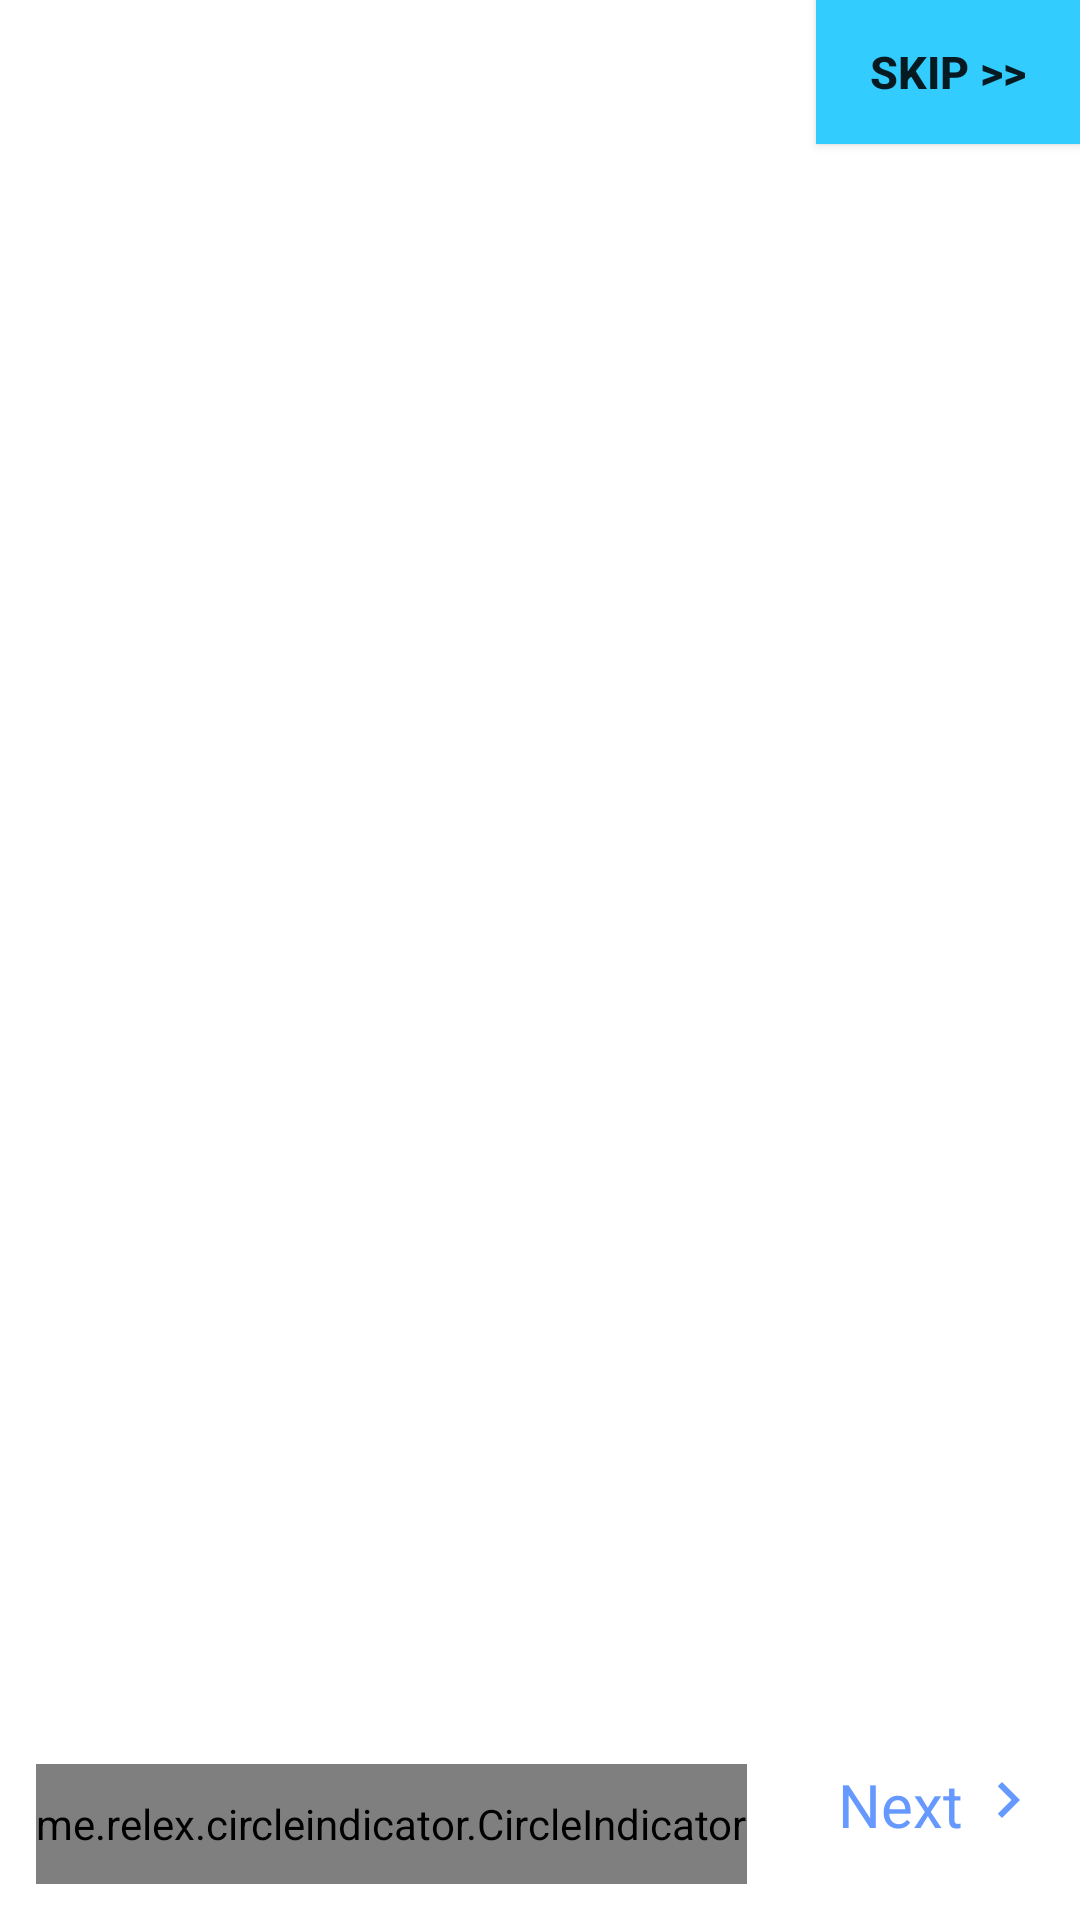

Reconstruct the res/layout file that produces this screen, plus the resources it refers to.
<!-- AndroidManifest.xml: application theme Theme.Lap2 -->
<!-- res/layout/activity_intro.xml -->
<?xml version="1.0" encoding="utf-8"?>
<RelativeLayout xmlns:android="http://schemas.android.com/apk/res/android"
    xmlns:app="http://schemas.android.com/apk/res-auto"
    xmlns:tools="http://schemas.android.com/tools"
    android:layout_width="match_parent"
    android:layout_height="match_parent"
    tools:context=".Intro">

    <androidx.appcompat.widget.AppCompatButton
        android:id="@+id/btn_skip"
        android:layout_width="wrap_content"
        android:layout_height="wrap_content"
        android:layout_alignParentEnd="true"
        android:background="#33CCFF"
        android:text="Skip >>"
        android:textSize="15dp"
        android:textStyle="bold" />

    <androidx.viewpager.widget.ViewPager
        android:id="@+id/view_pager"
        android:layout_width="match_parent"
        android:layout_height="match_parent"
        android:layout_above="@+id/layout_bottom"
        android:layout_below="@+id/btn_skip"
        android:layout_marginTop="0dp" />

    <RelativeLayout
        android:id="@+id/layout_bottom"
        android:layout_width="match_parent"
        android:layout_height="wrap_content"
        android:layout_alignParentBottom="true"
        android:padding="12dp">

        <me.relex.circleindicator.CircleIndicator
            android:id="@+id/circle"
            android:layout_width="wrap_content"
            android:layout_height="40dp"
            android:layout_centerVertical="true"
            app:ci_drawable="@drawable/circle_style" />

        <LinearLayout
            android:id="@+id/layout_next"
            android:layout_width="wrap_content"
            android:layout_height="wrap_content"
            android:layout_alignParentEnd="true"
            android:orientation="horizontal">

            <TextView
                android:layout_width="wrap_content"
                android:layout_height="wrap_content"
                android:layout_marginEnd="3dp"
                android:text="Next"
                android:textColor="#6699FF"
                android:textSize="20dp" />

            <ImageView
                android:layout_width="wrap_content"
                android:layout_height="wrap_content"
                android:src="@drawable/ic_baseline_navigate_next_24" />
        </LinearLayout>

    </RelativeLayout>

</RelativeLayout>
<!-- resources referenced by this layout -->
<resources>
  <!-- drawable circle_style (drawable) -->
  <?xml version="1.0" encoding="utf-8"?>
  <shape xmlns:android="http://schemas.android.com/apk/res/android"
      android:shape="oval">
      <solid android:color="#6699FF"/>
      <size android:width="5dp" android:height="5dp"/>
  </shape>
  <!-- drawable ic_baseline_navigate_next_24 (drawable) -->
  <vector android:height="24dp" android:tint="#6699FF"
      android:viewportHeight="24" android:viewportWidth="24"
      android:width="24dp" xmlns:android="http://schemas.android.com/apk/res/android">
      <path android:fillColor="@android:color/white" android:pathData="M10,6L8.59,7.41 13.17,12l-4.58,4.59L10,18l6,-6z"/>
  </vector>
  <style name="Theme.Lap2" parent="Theme.MaterialComponents.DayNight.DarkActionBar">
          
          <item name="colorPrimary">@color/purple_500</item>
          <item name="colorPrimaryVariant">@color/purple_700</item>
          <item name="colorOnPrimary">@color/white</item>
          
          <item name="colorSecondary">@color/teal_200</item>
          <item name="colorSecondaryVariant">@color/teal_700</item>
          <item name="colorOnSecondary">@color/black</item>
          
          <item name="android:statusBarColor" tools:targetApi="l">?attr/colorPrimaryVariant</item>
          
      </style>
  <!-- not gathered from this repository: default colours our renderer supplied (Android Studio template values) -->
  <color name="purple_500">#FF6200EE</color>
  <color name="purple_700">#FF3700B3</color>
  <color name="teal_200">#FF03DAC5</color>
  <color name="teal_700">#FF018786</color>
  <color name="black">#FF000000</color>
  <color name="white">#FFFFFFFF</color>
</resources>
